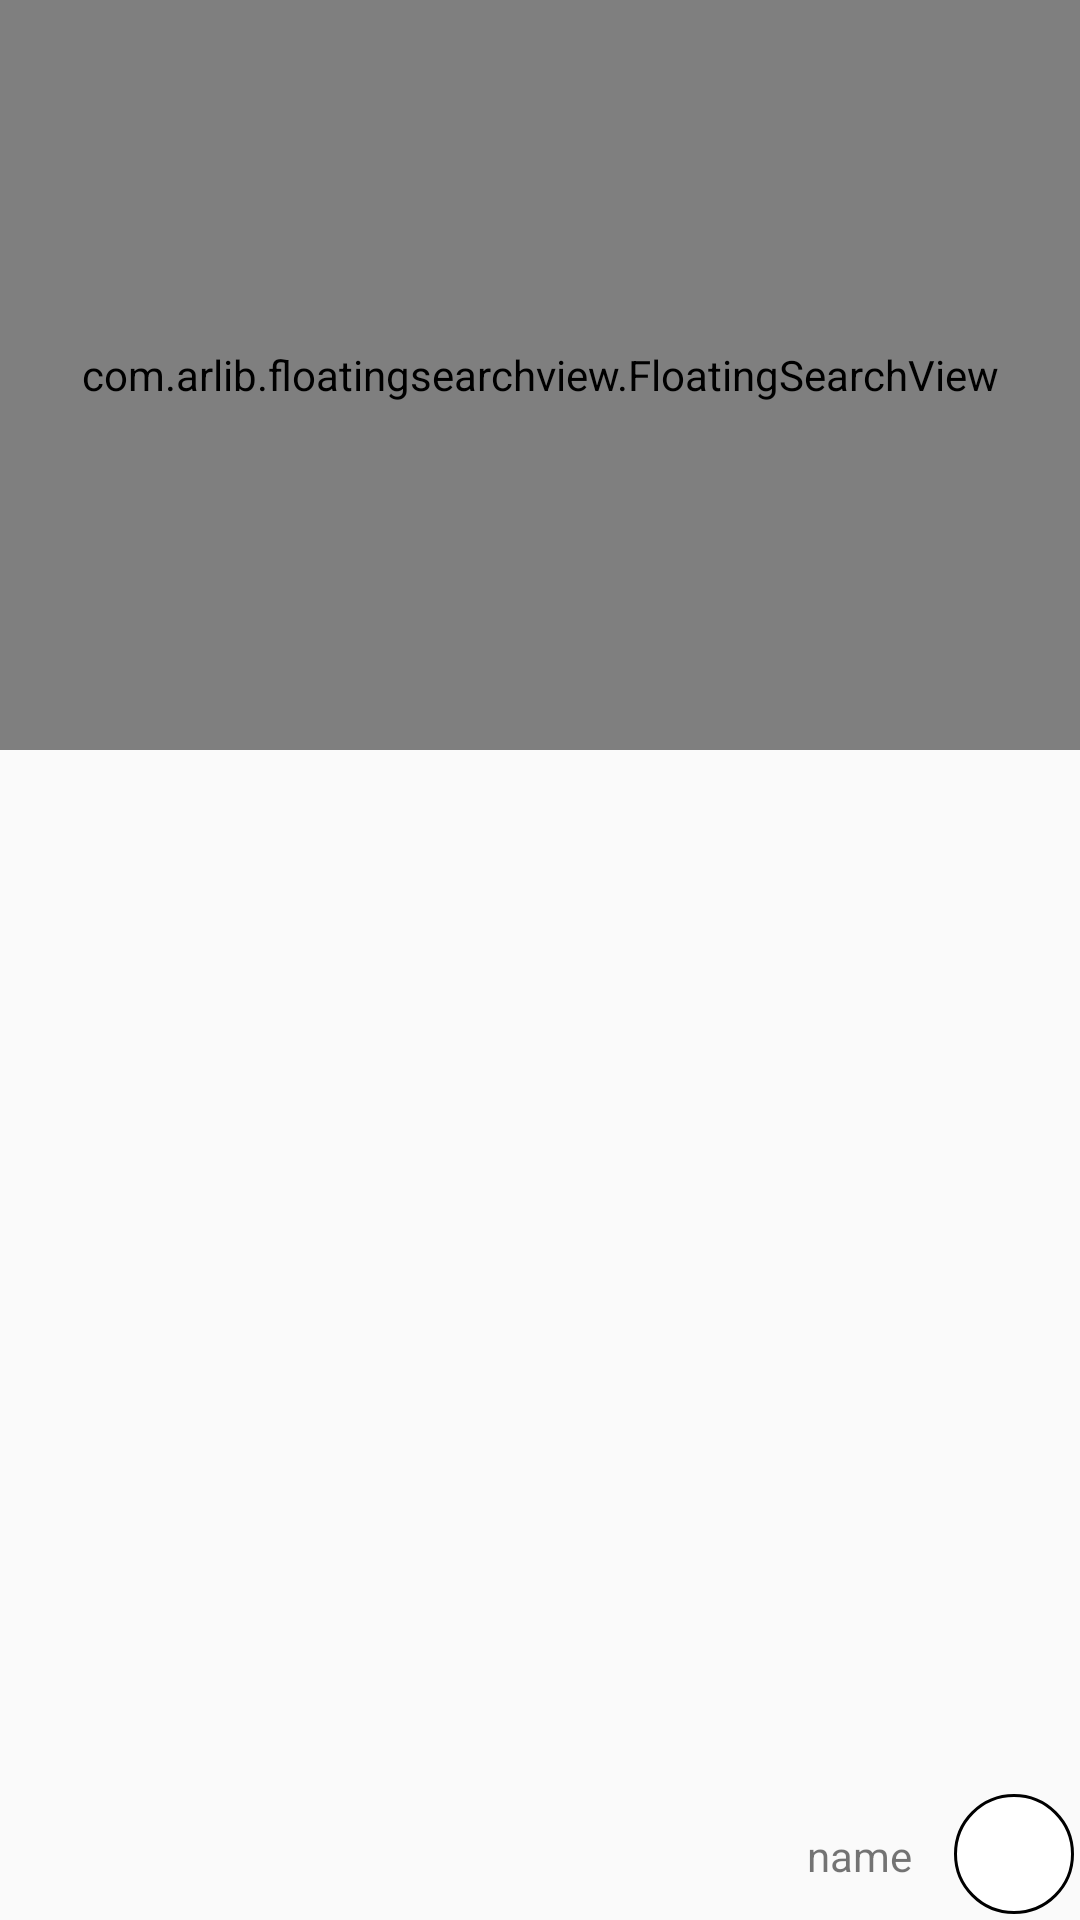

The Android layout XML behind this screen, and the referenced resources:
<!-- AndroidManifest.xml: application theme Theme.ProjectM -->
<!-- res/layout/activity_room_chat.xml -->
<?xml version="1.0" encoding="utf-8"?>
<RelativeLayout xmlns:android="http://schemas.android.com/apk/res/android"
    xmlns:app="http://schemas.android.com/apk/res-auto"
    xmlns:tools="http://schemas.android.com/tools"
    android:layout_width="match_parent"
    android:layout_height="match_parent"
    tools:context=".RoomChat">

    <ListView
        android:id="@+id/lv"
        android:layout_width="match_parent"
        android:layout_height="match_parent"
        android:layout_below="@+id/floating_search_view"
        android:background="@drawable/vien" />

    <com.arlib.floatingsearchview.FloatingSearchView
        android:id="@+id/floating_search_view"
        android:layout_width="match_parent"
        android:layout_height="250dp"
        android:background="@drawable/vien"
        app:floatingSearch_close_search_on_keyboard_dismiss="true"
        app:floatingSearch_leftActionMode="showHamburger"
        app:floatingSearch_searchBarMarginLeft="5dp"
        app:floatingSearch_searchBarMarginRight="5dp"
        app:floatingSearch_searchBarMarginTop="5dp"
        app:floatingSearch_searchHint="Enter the room you are looking for..."
        app:floatingSearch_showSearchKey="true"
        app:floatingSearch_suggestionsListAnimDuration="10"
        tools:layout_editor_absoluteX="8dp"
        tools:layout_editor_absoluteY="8dp"

        />

    <ImageButton
        android:id="@+id/buttonmenu"
        android:layout_width="40dp"
        android:layout_height="40dp"
        android:layout_alignParentRight="true"
        android:layout_alignParentBottom="true"
        android:layout_centerVertical="true"
        android:layout_marginStart="2dp"
        android:layout_marginTop="2dp"
        android:layout_marginEnd="2dp"
        android:layout_marginBottom="2dp"
        android:background="@drawable/img_vien"
        android:padding="20dp"
        android:src="@drawable/ic_baseline_settings_24" />
    <TextView
        android:layout_width="wrap_content"
        android:layout_height="wrap_content"
        android:background="@drawable/vien"
        android:padding="10dp"
        android:layout_margin="2dp"
        android:id="@+id/tvfn"
        android:text="name"
        android:layout_toLeftOf="@id/buttonmenu"
        android:layout_alignParentBottom="true"/>
</RelativeLayout>
<!-- resources referenced by this layout -->
<resources>
  <!-- drawable img_vien (drawable) -->
  <?xml version="1.0" encoding="utf-8"?>
  <shape xmlns:android="http://schemas.android.com/apk/res/android">
      <solid android:color="#FFFFFF" />
      <stroke android:width="1dp" android:color="#000000" />
      <padding android:left="1dp" android:top="1dp" android:right="1dp"
          android:bottom="1dp" />
      <corners android:radius="1000dp"/>
  
  </shape>
  <style name="Theme.ProjectM" parent="Theme.AppCompat.Light.DarkActionBar">
          
          <item name="colorPrimary">@color/purple_500</item>
          <item name="colorPrimaryDark">@color/purple_700</item>
          <item name="colorAccent">@color/teal_200</item>
          
      </style>
  <color name="purple_500">#FF6200EE</color>
  <color name="purple_700">#FF3700B3</color>
  <color name="teal_200">#FF03DAC5</color>
</resources>
